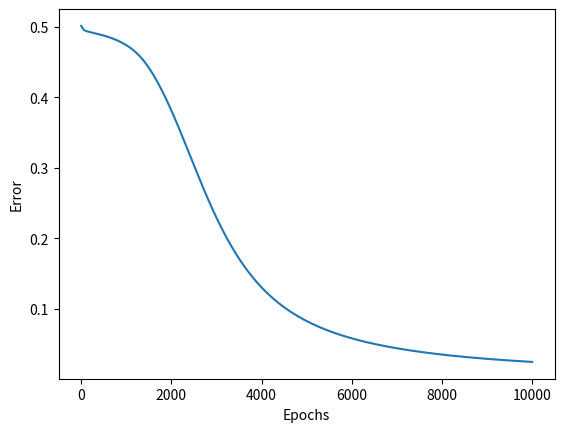

Python code for this plot:
import numpy as np
import matplotlib.pyplot as plt


def sigmoid_func(x):
    y = 1+np.exp(-x)
    y = 1/y
    return y


def fwd_pass(X_training, wt1, wt2):
    a1 = np.matmul(X_training, wt1)
    z1 = sigmoid_func(a1)
    len_z1 = len(z1)
    b = np.ones((len_z1, 1))
    z1 = np.concatenate((b, z1), axis=1)
    a2 = np.matmul(z1, wt2)
    z2 = sigmoid_func(a2)
    return a1, z1, a2, z2


def back_propagation(a2, z0, z1, z2, y):
    diff2 = z2-y
    Derivative2 = np.matmul(z1.T, diff2)
    diff1 = (diff2.dot(w2[1:, :].T))*sigmoid_func(a1)*(1-sigmoid_func(a1))
    Derivative1 = np.matmul(z0.T, diff1)
    return diff2, Derivative1, Derivative2


def updateWeights(Derivative1, Derivative2, learning_rate, m, w1, w2):
    change_in_w1 = learning_rate*(1/m)*Derivative1
    w1 = w1 - change_in_w1
    change_in_w2 = learning_rate*(1/m)*Derivative2
    w2 = w2 - change_in_w2
    return w1, w2


def predict(X_test, weight1, weight2):
    a1, z1, a2, z2 = fwd_pass(X_test, weight1, weight2)
    return z2


def test(X_test, y_test):
    y_predicted = predict(X_test, w1, w2)
    print("Test set is : ")
    print(X_test[:, 1:])
    print("Predicted values for Test set are")
    print(np.round(y_predicted))
    print("And actual y values for test set are")
    print(y_test)


X = np.array([[1, 0, 0],
              [1, 0, 1],
              [1, 1, 0],
              [1, 1, 1]])
y = np.array([[1],
              [0],
              [0],
              [1]])
w1 = np.random.randn(3, 5)
w2 = np.random.randn(6, 1)
learning_rate = 0.05

costs = []
num_epoch = 10000

m = len(X)
for i in range(num_epoch):
    a1, z1, a2, z2 = fwd_pass(X, w1, w2)
    diff2, Derivative1, Derivative2 = back_propagation(a2, X, z1, z2, y)
    w1, w2 = updateWeights(Derivative1, Derivative2, learning_rate, m, w1, w2)
    cost_i = np.mean(np.abs(diff2))
    costs.append(cost_i)
    if i == 0 or i == num_epoch-1:
        print("In Iterartion: " + str(i+1))
        print("the error is: "+str(cost_i) + "\n")

print("After the completion of Training: \n")
z3 = predict(X, w1, w2)
print("Y value predicted: ")
print(np.round(z3))
print("\n")
plt.plot(costs)
plt.ylabel("Error")
plt.xlabel("Epochs")
plt.show()
